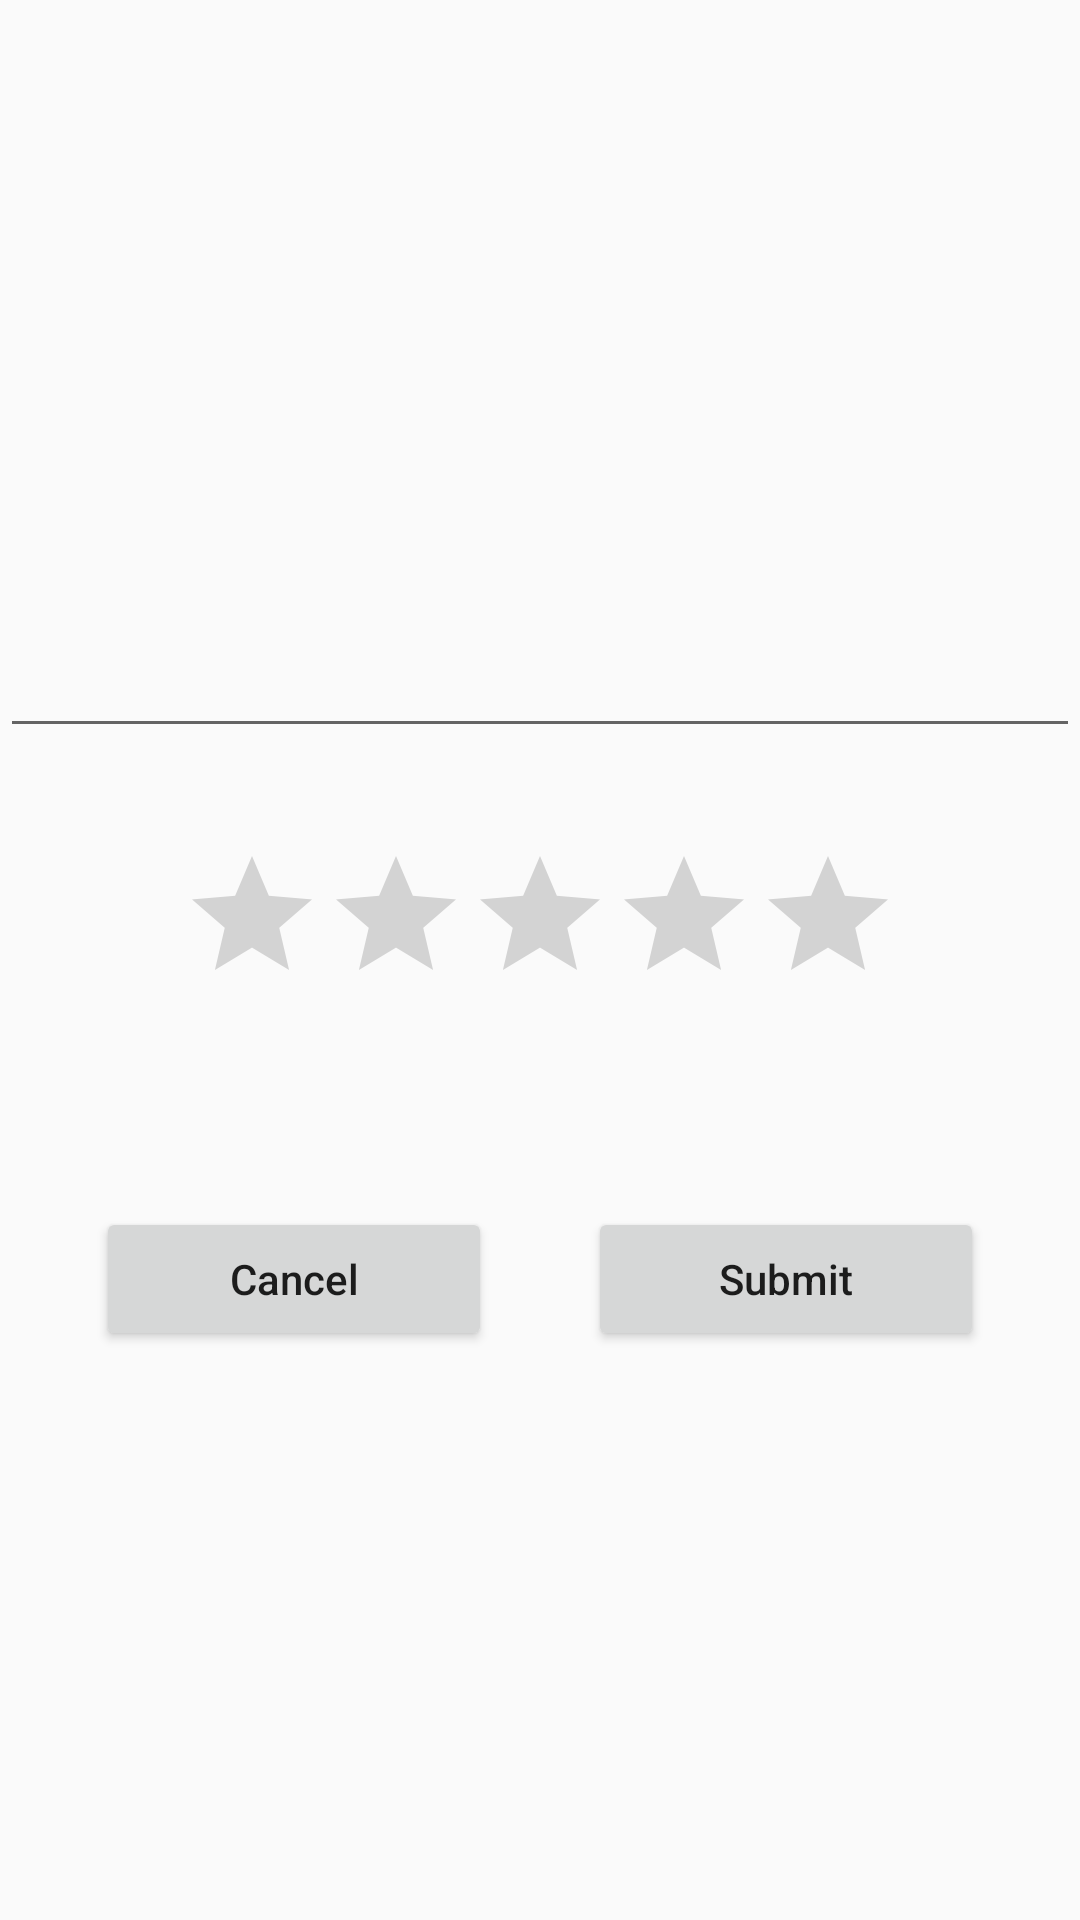

Android layout source for this screen:
<!-- AndroidManifest.xml: application theme AppTheme -->
<!-- res/layout/activity_submit_review.xml -->
<?xml version="1.0" encoding="utf-8"?>
<LinearLayout
    xmlns:android="http://schemas.android.com/apk/res/android"
    xmlns:app="http://schemas.android.com/apk/res-auto"
    xmlns:tools="http://schemas.android.com/tools"
    android:layout_width="match_parent"
    android:layout_height="match_parent"
    android:orientation="vertical"
    android:gravity="center_horizontal"
    tools:context=".SubmitReview"
    android:layout_margin="16sp">

    <TextView
        android:id="@+id/tv_pname"
        android:layout_width="wrap_content"
        android:layout_height="wrap_content"
        tools:text="Buckingham Palace"
        style="@style/name"/>

    <EditText
        android:id="@+id/et_pdescription"
        android:layout_width="match_parent"
        android:layout_height="201dp"
        android:ems="10"
        android:inputType="textMultiLine" />

    <RatingBar
        android:id="@+id/rb_prating"
        style="?android:attr/ratingBarStyle"
        android:layout_width="wrap_content"
        android:layout_height="wrap_content"
        android:layout_marginTop="32dp"
        android:layout_marginBottom="32dp" />



    <LinearLayout
        android:layout_width="match_parent"
        android:layout_height="wrap_content"
        android:layout_margin="16sp">

        <Button
            android:id="@+id/btn_pcancel"
            android:layout_width="0dp"
            android:layout_height="wrap_content"
            android:layout_margin="16sp"
            android:layout_weight="1"
            android:text="Cancel"
            android:textAllCaps="false" />

        <Button
            android:id="@+id/btn_psubmit"
            android:layout_width="0dp"
            android:layout_height="wrap_content"
            android:layout_margin="16sp"
            android:layout_weight="1"
            android:text="Submit"
            android:textAllCaps="false" />

    </LinearLayout>


</LinearLayout>
<!-- resources referenced by this layout -->
<resources>
  <style name="name">
          <item name="android:textSize">24sp</item>
          <item name="android:textStyle">bold</item>
          <item name="android:layout_margin">8dp</item>
          <item name="android:textColor">@android:color/black</item>
      </style>
  <style name="AppTheme" parent="Theme.AppCompat.Light.DarkActionBar">
          
          <item name="colorPrimary">@color/colorPrimary</item>
          <item name="colorPrimaryDark">@color/colorPrimaryDark</item>
          <item name="colorAccent">@color/colorAccent</item>
      </style>
  <!-- not gathered from this repository: default colours our renderer supplied (Android Studio template values) -->
  <color name="colorPrimary">#FF6200EE</color>
  <color name="colorPrimaryDark">#FF3700B3</color>
  <color name="colorAccent">#FF03DAC5</color>
</resources>
